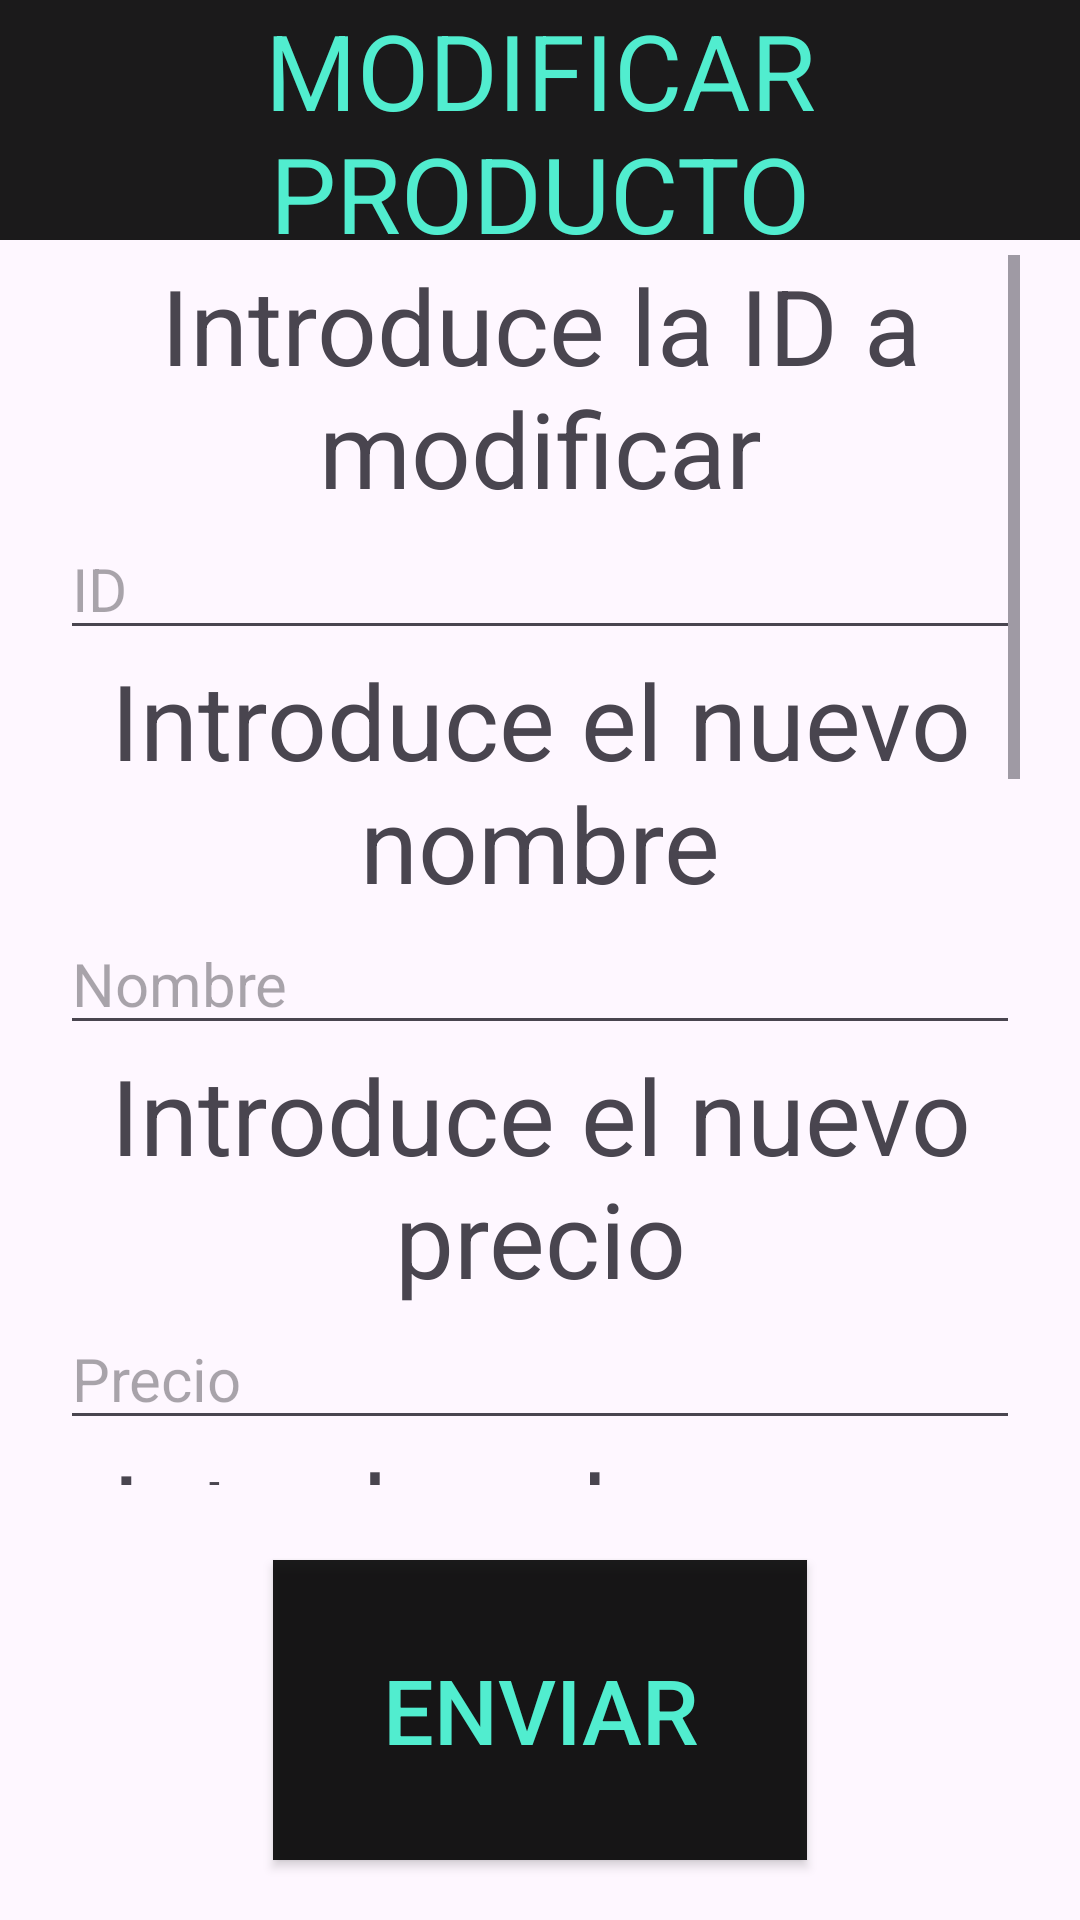

Produce the Android XML layout that renders to this screen, including the resource entries it uses.
<!-- AndroidManifest.xml: application theme Theme.Burger -->
<!-- res/layout/activity_modificarproducto.xml -->
<?xml version="1.0" encoding="utf-8"?>
<LinearLayout xmlns:android="http://schemas.android.com/apk/res/android"
    android:layout_width="match_parent"
    android:layout_height="match_parent"
    android:orientation="vertical">

    <LinearLayout
        android:layout_width="match_parent"
        android:layout_height="80dp"
        android:background="#E4000000"
        android:orientation="vertical">

        <TextView
            android:layout_width="match_parent"
            android:layout_height="match_parent"
            android:text="MODIFICAR PRODUCTO"
            android:gravity="center"
            android:textColor="@color/aqua"
            android:textSize="35dp" />
    </LinearLayout>
    <ScrollView
        android:layout_marginHorizontal="20dp"
        android:layout_marginVertical="5dp"
        android:layout_weight="1"
        android:layout_width="match_parent"
        android:layout_height="0dp">

        <LinearLayout
            android:layout_width="match_parent"
            android:layout_height="match_parent"
            android:orientation="vertical">

            <TextView
                android:id="@+id/ModificarNombreTexto"
                android:layout_width="match_parent"
                android:layout_height="wrap_content"
                android:text="Introduce la ID a modificar"
                android:gravity="center"
                android:textSize="35dp" />

            <EditText
                android:id="@+id/ModificarID"
                android:layout_width="match_parent"
                android:layout_height="wrap_content"
                android:ems="10"
                android:inputType="text"
                android:hint="ID"

                android:textSize="20dp" />

            <TextView
                android:id="@+id/NombreTexto"
                android:layout_width="match_parent"
                android:layout_height="wrap_content"
                android:text="Introduce el nuevo nombre"
                android:gravity="center"
                android:textSize="35dp" />

            <EditText
                android:id="@+id/Nombre"
                android:layout_width="match_parent"
                android:layout_height="wrap_content"
                android:ems="10"
                android:inputType="text"
                android:hint="Nombre"
                android:textSize="20dp" />

            <TextView
                android:id="@+id/PrecioTexto"
                android:layout_width="match_parent"
                android:layout_height="wrap_content"
                android:text="Introduce el nuevo precio"
                android:gravity="center"
                android:textSize="35dp" />

            <EditText
                android:id="@+id/Precio"
                android:layout_width="match_parent"
                android:layout_height="wrap_content"
                android:ems="10"
                android:inputType="textMultiLine"
                android:hint="Precio"
                android:textSize="20dp" />

            <TextView
                android:id="@+id/CategoriaTexto"
                android:layout_width="match_parent"
                android:layout_height="wrap_content"
                android:text="Introduce la nueva  Categoria"
                android:gravity="center"
                android:textSize="35dp" />

            <EditText
                android:id="@+id/Categoria"
                android:layout_width="match_parent"
                android:layout_height="wrap_content"
                android:ems="10"
                android:inputType="text"
                android:hint="Categoria"
                android:textSize="20dp" />

            <TextView
                android:id="@+id/DescripcionTexto"
                android:layout_width="match_parent"
                android:layout_height="wrap_content"
                android:text="Introduce la nueva Descripcion"
                android:gravity="center"
                android:textSize="35dp" />

            <EditText
                android:id="@+id/Descripcion"
                android:layout_width="match_parent"
                android:layout_height="wrap_content"
                android:ems="10"
                android:inputType="text"
                android:hint="Descripcion"
                android:textSize="20dp" />

            <TextView
                android:id="@+id/StockTexto"
                android:layout_width="match_parent"
                android:layout_height="wrap_content"
                android:text="Introduce el nuevo Stock"
                android:gravity="center"
                android:textSize="35dp" />

            <EditText
                android:id="@+id/Stock"
                android:layout_width="match_parent"
                android:layout_height="wrap_content"
                android:ems="10"
                android:inputType="number"
                android:hint="Stock"
                android:textSize="20dp" />
            <TextView
                android:id="@+id/ImagenTexto"
                android:layout_width="match_parent"
                android:layout_height="wrap_content"
                android:text="Introduce el nuevo nombre de la imagen"
                android:gravity="center"
                android:textSize="35dp" />

            <EditText
                android:id="@+id/Imagen"
                android:layout_width="match_parent"
                android:layout_height="wrap_content"
                android:ems="10"
                android:inputType="text"
                android:hint="Nombre Imagen"
                android:textSize="20dp" />
        </LinearLayout>
    </ScrollView>

    <LinearLayout
        android:layout_width="match_parent"
        android:layout_height="140dp"
        android:gravity="center"
        android:orientation="horizontal">

        <androidx.appcompat.widget.AppCompatButton
            android:id="@+id/Modificar"
            android:layout_width="178dp"
            android:layout_height="100dp"
            android:layout_marginHorizontal="20dp"
            android:gravity="center"
            android:text="Enviar"
            android:background="#E4000000"
            android:textColor="@color/aqua"
            android:textSize="30dp" />

    </LinearLayout>
</LinearLayout>
<!-- resources referenced by this layout -->
<resources>
  <color name="aqua">#51EDCF</color>
  <style name="Theme.Burger" parent="Base.Theme.Burger" />
  <style name="Base.Theme.Burger" parent="Theme.Material3.DayNight.NoActionBar">
          
          <item name="android:statusBarColor">@color/aquaos</item>
          
      </style>
  <color name="aquaos">#0F372F</color>
</resources>
